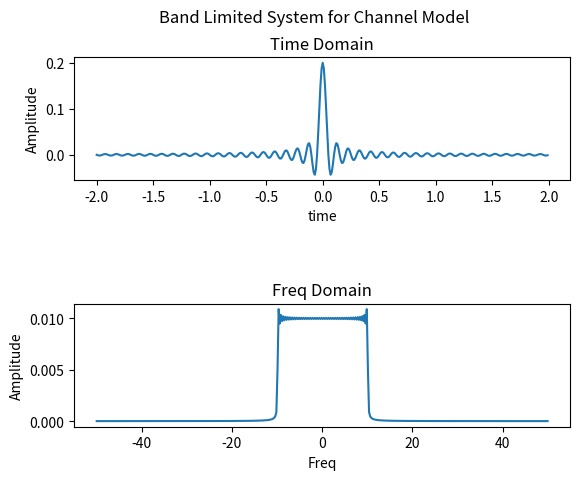

Generate this figure with matplotlib:
import numpy as np
import matplotlib.pyplot as plt
from  numpy.fft import fft
start_time=-2
stop_time=2
fm = 10    # Maximum frequency component in Hertz for the given spectrum
fs=10*fm
ts=1/fs
time = np.arange(start_time,stop_time,ts)
h_t = 0.2*np.sinc(2*fm*time)    ###  np.sin(2*fm*np.pi*time) for sinewave
hf = fft(h_t)/fs
N=len(hf)
freq_axis = np.linspace(-fs/2, fs/2, N)  ###extremely important to sample freq
hf_abs=np.abs(hf)
hf_abs_sorted=np.fft.fftshift(hf_abs)   ##### for increasing freq samples
fig,axs=plt.subplots(2)
plt.subplots_adjust(hspace = 1)
axs[0].plot(time,h_t)
axs[0].set_title('Time Domain')
axs[0].set_xlabel('time')
axs[0].set_ylabel('Amplitude')
axs[1].plot(freq_axis,hf_abs_sorted)
axs[1].set_title('Freq Domain')
axs[1].set_xlabel('Freq')
axs[1].set_ylabel('Amplitude')
plt.suptitle('Band Limited System for Channel Model')
plt.show()